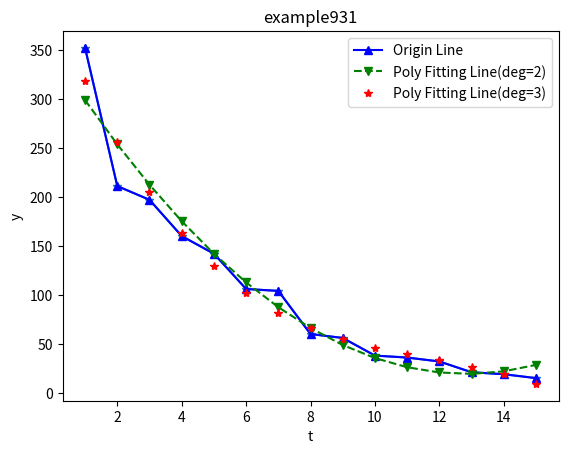

This figure's Python source:
# -*- coding: utf-8 -*-
"""
Created on Fri Jun 26 21:42:13 2020

[redacted]
"""



import numpy as np

import matplotlib.pyplot as plt


   
 
t = np.arange(1,16,1)
y = np.array([352, 211, 197, 160, 142, 106, 104,  60,  56,  38,  36,  32,  21,  19, 15])


plt.figure(1)
plt.plot(t,y,'-*') 
plt.show()
#第一个拟合，次数为2
z1 = np.polyfit(t, y, 2)
# 生成多项式对象
y1 = np.poly1d(z1,False, 't')
print(z1)
print(y1)
 
# 第二个拟合，次数为3
z2 = np.polyfit(t, y, 3)
# 生成多项式对象
y2 = np.poly1d(z2,False, 't')
print(z2)
print(y2) 
# 绘制曲线 # 原曲线
plt.plot(t, y, 'b^-', label='Origin Line')
plt.plot(t, y1(t), 'gv--', label='Poly Fitting Line(deg=2)')
plt.plot(t, y2(t), 'r*', label='Poly Fitting Line(deg=3)')
plt.legend()
plt.title('example931')
plt.xlabel('t')
plt.ylabel('y')

plt.show()

def rfunc(y, yhat):
     ybar = np.sum(y)/len(y)
     ssreg = np.sum((yhat - ybar)**2)
     sstot = np.sum((y - ybar)**2)
     r= ssreg/sstot
     print(r)

rfunc(y,y1(t))
rfunc(y,y2(t))

print('t=16,y=%f' %np.polyval(z1,16))
